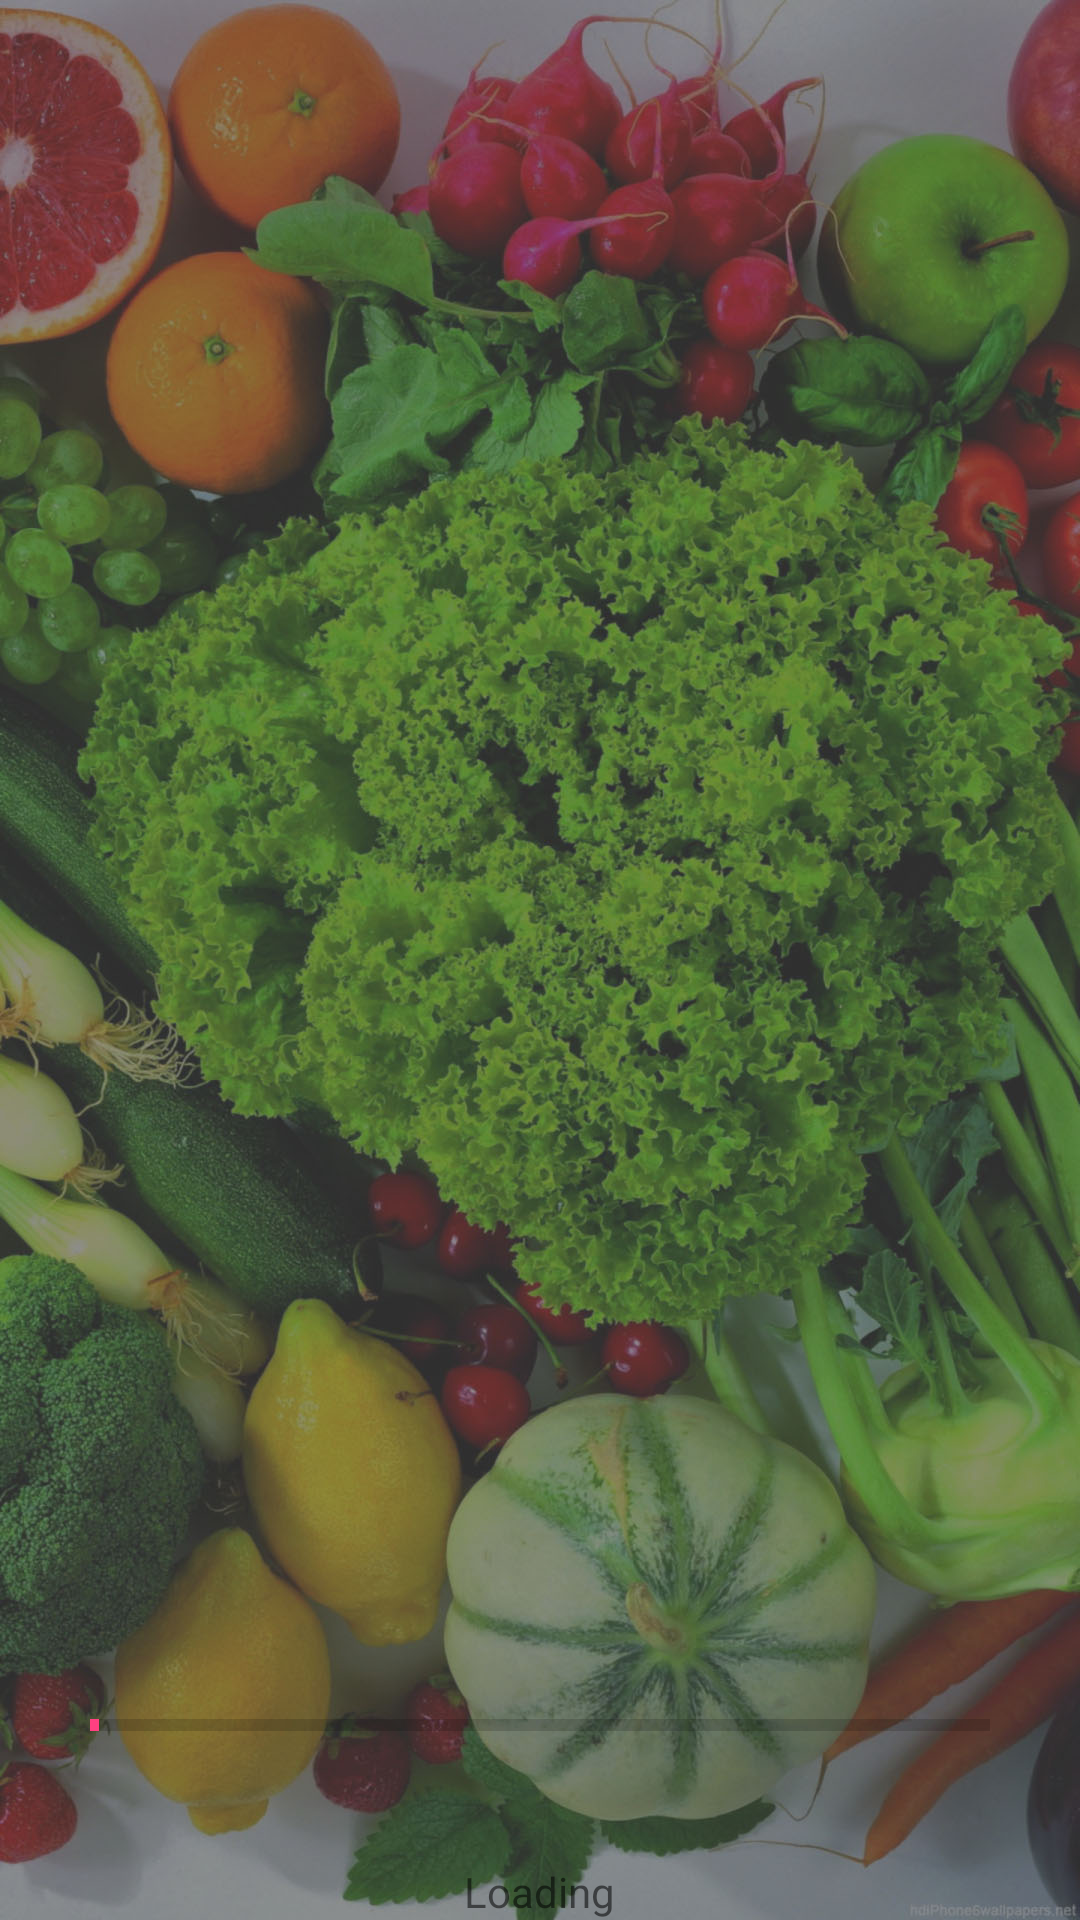

Write the Android layout XML for this screen, with the resource values it uses.
<!-- AndroidManifest.xml: application theme AppTheme -->
<!-- res/layout/splashscreen_activity.xml -->
<?xml version="1.0" encoding="utf-8"?>
    <RelativeLayout xmlns:android="http://schemas.android.com/apk/res/android"
        android:orientation="vertical"
        android:layout_width="match_parent"
        android:layout_height="match_parent">

        <ImageView
            android:layout_width="wrap_content"
            android:layout_height="wrap_content"
            android:id="@+id/splashscreen_img"
            android:src="@drawable/background"/>

        <ProgressBar
            android:id="@+id/progressbar"
            style="?android:attr/progressBarStyleHorizontal"
            android:layout_width="wrap_content"
            android:layout_height="wrap_content"
            android:layout_alignParentBottom="true"
            android:layout_marginBottom="50dp"
            android:indeterminate="false"
            android:max="100"
            android:minHeight="30dp"
            android:minWidth="300dp"
            android:progress="1"
            android:layout_centerHorizontal="true" />

    <TextView
        android:id="@+id/loading"
        android:layout_width="wrap_content"
        android:layout_height="wrap_content"
        android:layout_alignParentBottom="true"
        android:layout_centerHorizontal="true"
        android:text="Loading"
        android:textAlignment="center" />

    </RelativeLayout>
<!-- resources referenced by this layout -->
<resources>
  <!-- drawable background: jpg bitmap (drawable, 281487 bytes) -->
  <style name="AppTheme" parent="Theme.AppCompat.Light.NoActionBar">
          
          <item name="colorPrimary">@color/colorPrimary</item>
          <item name="colorPrimaryDark">@color/colorPrimaryDark</item>
          <item name="colorAccent">@color/colorAccent</item>
      </style>
  <color name="colorPrimary">#3F51B5</color>
  <color name="colorPrimaryDark">#303F9F</color>
  <color name="colorAccent">#FF4081</color>
</resources>
